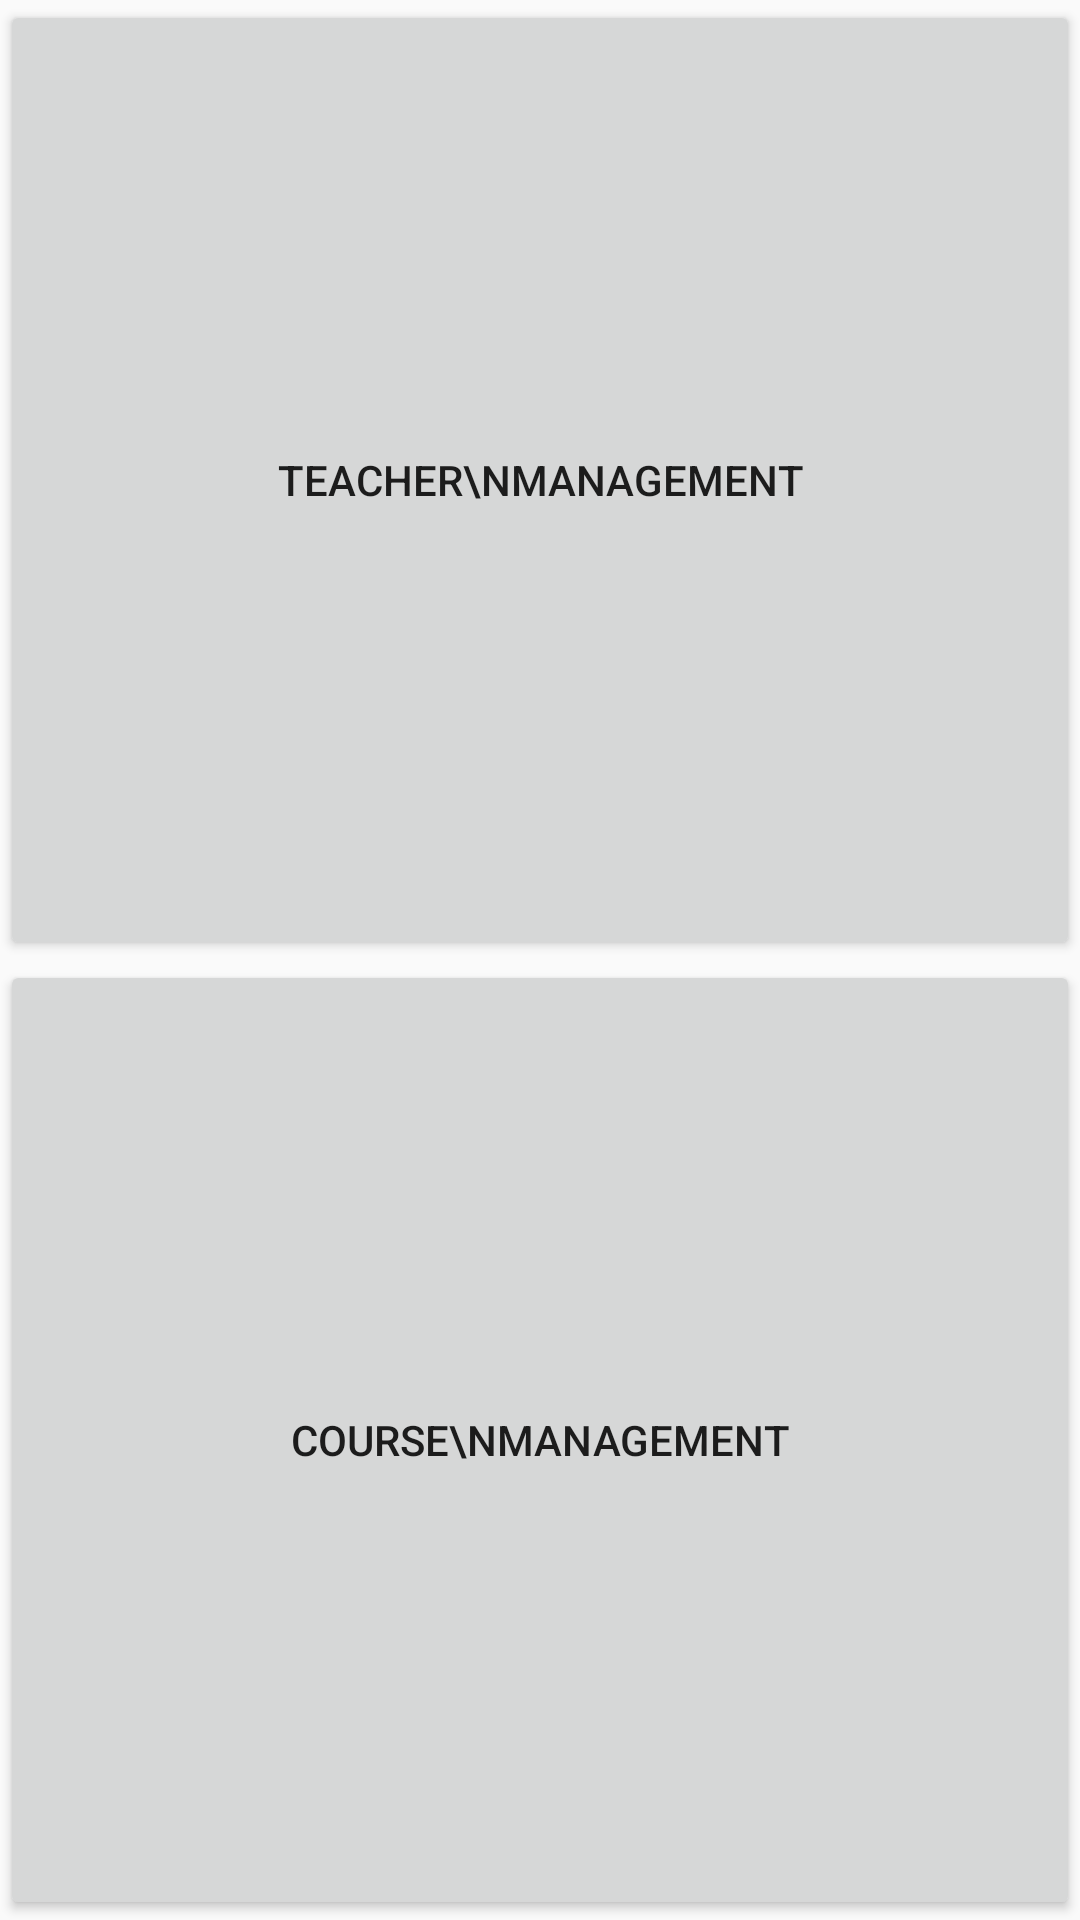

Here is an Android app screen rendered from its layout file. Give the layout XML and the strings, colors and styles it references.
<!-- AndroidManifest.xml: application theme Theme.Design.Light -->
<!-- res/layout/main_layout.xml -->
<?xml version="1.0" encoding="utf-8"?>
<LinearLayout xmlns:android="http://schemas.android.com/apk/res/android"
    android:orientation="vertical"
    android:layout_width="match_parent"
    android:layout_height="match_parent"
    android:gravity="center">

    <Button
        android:layout_height="match_parent"
        android:layout_width="match_parent"
        android:layout_weight="1"
        android:id="@+id/teacherManagement"
        android:layout_gravity="fill"
        android:text="Teacher\nManagement"
        />
    <Button
        android:layout_height="match_parent"
        android:layout_width="match_parent"
        android:layout_weight="1"
        android:id="@+id/courseManagement"
        android:layout_gravity="fill"
        android:text="Course\nManagement"
        />

    </LinearLayout>
<!-- resources referenced by this layout -->
<resources>

</resources>
